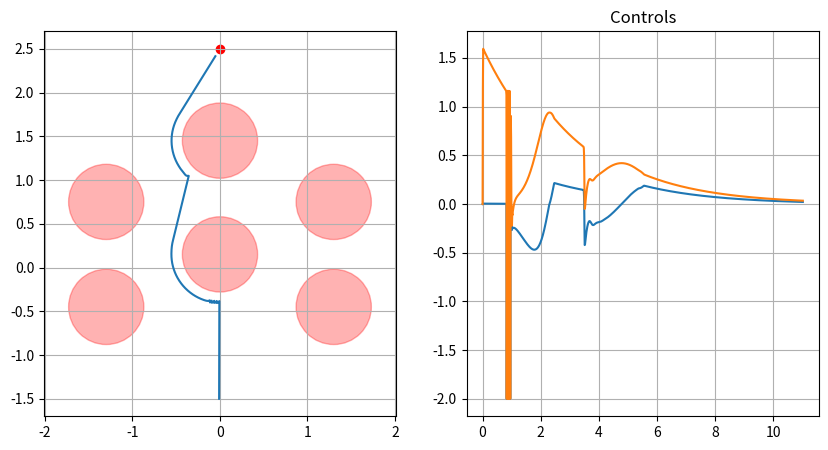

Here is the Python script that generated this plot:
import sympy as sp
import numpy as np
import time
from scipy.optimize import minimize
import math
import matplotlib.pyplot as plt

# ======================================================================
# GLOBAL CONSTANTS & MPC-REAP PARAMETERS
# ======================================================================
# MPC Weights
Q_mat = np.diag([10.0, 10.0])   # State Tracking Weight
R_mat = np.diag([0.5, 0.5])     # Control Effort Weight
P_mat = np.diag([20.0, 20.0])   # Terminal Cost Weight

# REAP Parameters
BARRIER_BETA = 100.0  
SIM_T_END = 80.0     
DT_SIM = 0.01        

# MPC Horizon 
N_HORIZON = 2    # Prediction Horizon (N)

# Target and Initial State
# x_current_init = np.array([-0.01, 3.0]) 
# x_target_2d = np.array([-0.1, -1.0])

############# NEW Target and Initial State #####################
x_current_init = np.array([-0.01, -1.5]) 
x_target_2d = np.array([0,2.5])
# Dynamics
N_STATES = 2       
M_CONTROLS = 2     

# Constraints
MAX_LINEAR_VEL = 2
ROBOT_RADIUS = 0.1
POSITION_TOLERANCE = 0.1

OBSTACLES = np.array([
    ############# NEW Target and Initial State #####################

    [0.0   , .15, .43],  
    [-1.3, .75, 0.43],
    [.0,1.45, 0.43],
    [1.3, .75, 0.43],
    [1.3, -.45, 0.43],
    [-1.3,-.45, 0.43]
############ #####################

    # [0, 1.5, .25],  
    # [.0, 0.0, 0.25],
    # [-.750, 0.750, 0.25],
    # [-.750, -0.750, 0.25],
    # [.750, 0.750, 0.25],
    # [.750, -0.750, 0.25]
])

# ======================================================================
# SYMBOLIC SETUP (Single Step Primitives)
# ======================================================================

# --- Symbolic Variables ---
x_sym = sp.Matrix([sp.Symbol('x'), sp.Symbol('y')])
u_sym = sp.Matrix([sp.Symbol('u_x'), sp.Symbol('u_y')])

# --- Constraint Set C(u, x) <= 0 ---
all_constraints_sym = []

# 1. Control Constraints 
all_constraints_sym.append(u_sym[0] - MAX_LINEAR_VEL)
all_constraints_sym.append(-u_sym[0] - MAX_LINEAR_VEL)
all_constraints_sym.append(u_sym[1] - MAX_LINEAR_VEL)
all_constraints_sym.append(-u_sym[1] - MAX_LINEAR_VEL)

# 2. Obstacle Constraints 
for i in range(OBSTACLES.shape[0]):
    x_i_sym = sp.Matrix(OBSTACLES[i, :2])
    r_i = sp.Float(OBSTACLES[i, 2])
    r = sp.Float(ROBOT_RADIUS)

    diff_vec_sym = x_i_sym - x_sym
    dist_sq_scalar = (diff_vec_sym.T @ diff_vec_sym)[0]
    dist_sym = sp.sqrt(dist_sq_scalar)
    
    # Hyperplane Barrier parameters
    theta_i_sym = 0.5 - (r_i**2 - r**2) / (2 * dist_sq_scalar)
    unit_vec_robot_to_obs_sym = -diff_vec_sym / dist_sym

    b_i_term1_sym = theta_i_sym * x_i_sym + (1 - theta_i_sym) * x_sym
    b_i_term2_sym = r * unit_vec_robot_to_obs_sym
    b_i_sym = diff_vec_sym.T @ (b_i_term1_sym + b_i_term2_sym)
    b_i_scalar = b_i_sym[0]

    x_next_sym = x_sym + u_sym * sp.Float(DT_SIM) # Important: Constraints checked at x_{k+1}
    dot_expr = (diff_vec_sym.T @ x_next_sym)[0, 0]
    constraint_value_sym = dot_expr - b_i_scalar

    all_constraints_sym.append(constraint_value_sym)

c_per_step = len(all_constraints_sym)

# --- Lambdify Gradients ---
# We need derivatives w.r.t U (direct effect) AND X (chain rule effect)
num_constraints_step = sp.lambdify(list(u_sym) + list(x_sym), all_constraints_sym, 'numpy')

dCdu_sym = [c_i.diff(u_var) for c_i in all_constraints_sym for u_var in u_sym]
num_dCdu_step = sp.lambdify(list(u_sym) + list(x_sym), dCdu_sym, 'numpy')

dCdx_sym = [c_i.diff(x_var) for c_i in all_constraints_sym for x_var in x_sym]
num_dCdx_step = sp.lambdify(list(u_sym) + list(x_sym), dCdx_sym, 'numpy')

# ======================================================================
# REAP GRADIENT FUNCTIONS (Full Horizon Chain Rule)
# ======================================================================

def get_trajectory(u_flat, x0):
    """Forward simulate dynamics to get state trajectory."""
    U = u_flat.reshape(N_HORIZON, M_CONTROLS)
    X = np.zeros((N_HORIZON + 1, N_STATES))
    X[0] = x0
    for k in range(N_HORIZON):
        X[k+1] = X[k] + U[k] * DT_SIM
    return U, X

def num_grad_u(u_flat, x0, lambdas_flat):
    """
    Calculates gradient of Lagrangian w.r.t control sequence U.
    Includes Cost Gradient + Barrier Gradient using Chain Rule.
    """
    U, X = get_trajectory(u_flat, x0)
    lambdas = lambdas_flat.reshape(N_HORIZON, c_per_step)
    
    grad_U = np.zeros((N_HORIZON, M_CONTROLS))
    
    # We accumulate the "cost-to-go" gradient (adjoint/backprop)
    # dJ/dx at step k
    grad_x_accumulated = np.zeros(N_STATES) 

    # Iterate BACKWARDS from N-1 down to 0
    for k in reversed(range(N_HORIZON)):
        x_curr = X[k]   # x_k
        x_next = X[k+1] # x_{k+1}
        u_curr = U[k]
        
        # --- 1. Cost Gradient Terms ---
        # A. Direct Control Cost: d(uRs)/du = 2Ru
        grad_control_cost = 2 * R_mat @ u_curr
        
        # B. State Cost Gradient (Tracking)
        # If k == N-1, we hit the Terminal Cost P
        if k == N_HORIZON - 1:
            d_state_cost_dx = 2 * P_mat @ (x_next - x_target_2d)
        else:
            # Intermediate Q cost
            d_state_cost_dx = 2 * Q_mat @ (x_next - x_target_2d)
            
        # Add accumulated gradient from future steps
        total_grad_x_next = d_state_cost_dx + grad_x_accumulated
        
        # --- 2. Barrier Gradient Terms ---
        # Constraints are C(u_k, x_k) <= 0 (approximated at x_{k+1} usually)
        # Evaluate constraints at this step
        constraints_val = np.array(num_constraints_step(*u_curr, *x_curr)).flatten()
        
        # Jacobians for this step
        dCdu_val = np.array(num_dCdu_step(*u_curr, *x_curr)).reshape(c_per_step, M_CONTROLS)
        dCdx_val = np.array(num_dCdx_step(*u_curr, *x_curr)).reshape(c_per_step, N_STATES)
        
        grad_barrier_u = np.zeros(M_CONTROLS)
        grad_barrier_x = np.zeros(N_STATES)
        
        for i in range(c_per_step):
            log_arg = -constraints_val[i]
            if log_arg < 1e-6: log_arg = 1e-6 # Numerical safety
            
            factor = lambdas[k, i] / log_arg
            
            grad_barrier_u += factor * dCdu_val[i]
            grad_barrier_x += factor * dCdx_val[i]
            
        # --- 3. Combine to get dL/du_k ---
        # Chain rule: x_{k+1} = x_k + u_k * dt
        # dx_{k+1}/du_k = dt * I
        
        # Gradient of Objective w.r.t u_k = dCost/du + (dCost/dx_{next} * dx_{next}/du)
        grad_U[k] = grad_control_cost + total_grad_x_next * DT_SIM + grad_barrier_u
        
        # --- 4. Update Accumulator for next backward step (dL/dx_k) ---
        # dx_{k+1}/dx_k = I (for simple linear model x' = x + u)
        # Gradient flows back: grad_x_k = grad_barrier_x + grad_x_{k+1} * (dx_{k+1}/dx_k)
        grad_x_accumulated = total_grad_x_next + grad_barrier_x

    return grad_U.flatten()

def num_grad_lambda(u_flat, x0):
    """Gradient w.r.t Lagrange multipliers for ALL steps."""
    U, X = get_trajectory(u_flat, x0)
    all_grad_lambdas = []
    
    for k in range(N_HORIZON):
        u_curr = U[k]
        x_curr = X[k]
        
        # Evaluate constraints
        constraints_val = np.array(num_constraints_step(*u_curr, *x_curr)).flatten()
        
        log_args = -BARRIER_BETA * constraints_val
        grad_l = -np.log10(np.maximum(log_args, 1e-10))
        
        # If constraint is well satisfied, gradient is small
        # If constraint is violated (log_args < 0), this formulation handles it via maximum
        grad_l[log_args <= 0.001] = -1e200 # Hard push
        
        all_grad_lambdas.append(grad_l)
        
    return np.array(all_grad_lambdas).flatten()

def Phi(hatLambda, grad_B_lambda):
    phi = np.zeros_like(hatLambda, dtype=float)
    for i in range(len(hatLambda)):
        if hatLambda[i] > 1e-10 or (hatLambda[i] <= 1e-10 and grad_B_lambda[i] >= 0):
            phi[i] = 0
        else:
            phi[i] = -grad_B_lambda[i]
    return phi


# ======================================================================
# MAIN LOOP
# ======================================================================
def run_simulation():
    print("--- 🏃‍♂️ Starting Full-Horizon MPC-REAP ---")
    
    x_current = x_current_init.copy()
    # Optimization variables: entire sequence U [u0, u1, ... uN-1]
    opt_vars = np.zeros(N_HORIZON * M_CONTROLS) 
    # Lambda variables: for every constraint at every step
    total_constraints = N_HORIZON * c_per_step
    hat_lambda = np.zeros(total_constraints)
    
    x_hist = [x_current.copy()]
    u_hist = []
    t_hist = [0.0]
    
    steps = int(SIM_T_END / DT_SIM)
    
    for k in range(steps):
        if np.linalg.norm(x_current - x_target_2d) < POSITION_TOLERANCE:
            print("Goal Reached.")
            break
            
        # 1. Initialization
        if k == 0:
            opt_vars=np.zeros((2 * N_HORIZON,1)).flatten()
        else:
            # REAP Step
            # Calculate gradients based on FULL horizon
            grad_u_val = num_grad_u(opt_vars, x_current, hat_lambda)
            grad_l_val = num_grad_lambda(opt_vars, x_current)
            
            # Checkpoint calculation
            phi_val = Phi(hat_lambda, grad_l_val)
            checkpoint = grad_l_val + phi_val
            
            # Update Step with simple line search logic
            Sigma = 0.5 # Learning rate
            
            # Primal-Dual Update
            opt_vars = opt_vars - Sigma * grad_u_val
            hat_lambda = hat_lambda + Sigma * checkpoint
            
            # Project Lambda >= 0
            hat_lambda = np.maximum(hat_lambda, 0)
            
            # Clip controls to bounds (Simple projection)
            opt_vars = np.clip(opt_vars, -MAX_LINEAR_VEL, MAX_LINEAR_VEL)

        # 2. Apply Control
        # Extract first control u_0 from the sequence
        u_applied = opt_vars[:M_CONTROLS]
        
        # 3. Step Dynamics
        x_current = x_current + u_applied * DT_SIM
        
        # 4. Shift Warm Start
        # Move u1 -> u0, u2 -> u1, ... uN -> uN-1, and append 0 at end
        opt_vars = np.roll(opt_vars, -M_CONTROLS)
        opt_vars[-M_CONTROLS:] = 0.0
        
        x_hist.append(x_current.copy())
        u_hist.append(u_applied.copy())
        t_hist.append((k+1)*DT_SIM)
        
    return np.array(x_hist), np.array(u_hist), np.array(t_hist)

if __name__ == "__main__":
    x_h, u_h, t_h = run_simulation()
        
    # Quick Plot
    plt.figure(figsize=(10,5))
    plt.subplot(1,2,1)
    plt.plot(x_h[:,0], x_h[:,1], label='Path')
    plt.scatter(x_target_2d[0], x_target_2d[1], c='r', label='Target')
    for obs in OBSTACLES:
        c = plt.Circle((obs[0], obs[1]), obs[2], color='r', alpha=0.3)
        plt.gca().add_patch(c)
    plt.axis('equal')
    plt.grid(True)
    
    plt.subplot(1,2,2)
    plt.plot(t_h[:-1], u_h)
    plt.title('Controls')
    plt.grid(True)
    plt.show()
